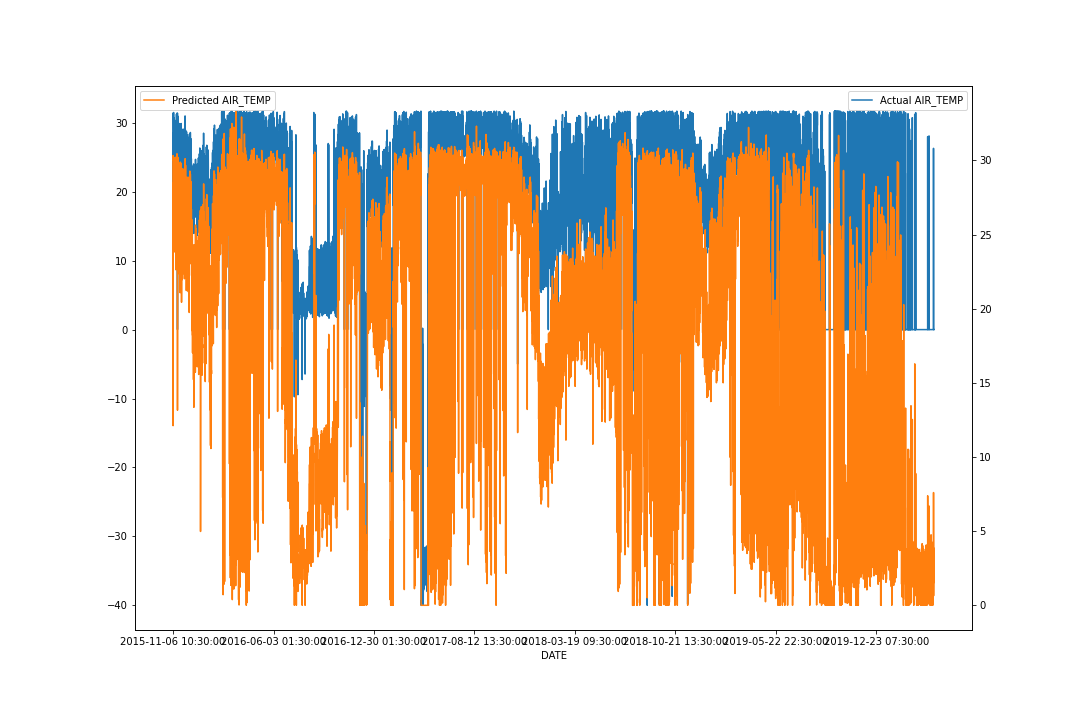

The file beside this chart, header and first rows:
DATETIME, ACTUAL, PREDICTED, % ERROR
2015-11-06 10:30:00, 30.65, 30.03, -2.032
2015-11-06 11:30:00, 31.3, 30.33, -3.103
2015-11-06 12:30:00, 31.4, 30.32, -3.432
2015-11-06 13:30:00, 0.0, 30.13, inf
2015-11-06 14:30:00, 31.4, 12.11, -61.42
2015-11-06 15:30:00, 31.23, 30.11, -3.592
2015-11-06 16:30:00, 29.5, 29.39, -0.3593
2015-11-06 17:30:00, 28.5, 28.96, 1.61
2015-11-06 18:30:00, 27.8, 28.48, 2.434
2015-11-06 19:30:00, 27.23, 28.07, 3.076
2015-11-06 20:30:00, 26.5, 27.7, 4.525
2015-11-06 21:30:00, 26.17, 27.35, 4.519
2015-11-06 22:30:00, 25.35, 27.18, 7.212
2015-11-06 23:30:00, 24.6, 26.61, 8.189
2015-11-07 00:30:00, 24.45, 26.27, 7.437
2015-11-07 01:30:00, 24.1, 25.3, 4.993
2015-11-07 02:30:00, 23.85, 25.55, 7.145
2015-11-07 03:30:00, 23.55, 25.56, 8.532
2015-11-07 04:30:00, 23.35, 25.29, 8.33
2015-11-07 05:30:00, 23.5, 25.08, 6.737
2015-11-07 06:30:00, 23.97, 25.06, 4.564
2015-11-07 07:30:00, 26.2, 25.96, -0.9135
2015-11-07 08:30:00, 28.2, 27.56, -2.265
2015-11-07 09:30:00, 29.2, 28.86, -1.15
2015-11-07 10:30:00, 29.9, 29.53, -1.232
2015-11-07 11:30:00, 30.9, 29.67, -3.986
2015-11-07 12:30:00, 31.1, 30.19, -2.939
2015-11-07 13:30:00, 31.5, 30.19, -4.16
2015-11-07 14:30:00, 30.95, 30.06, -2.89
2015-11-07 15:30:00, 30.55, 29.73, -2.687
2015-11-07 16:30:00, 29.6, 30.04, 1.487
2015-11-07 17:30:00, 28.75, 29.51, 2.644
2015-11-07 18:30:00, 27.17, 28.93, 6.495
2015-11-07 19:30:00, 26.8, 28.07, 4.744
2015-11-07 20:30:00, 26.5, 27.77, 4.799
2015-11-07 21:30:00, 26.23, 27.54, 4.974
2015-11-07 22:30:00, 25.7, 27.4, 6.604
2015-11-07 23:30:00, 25.45, 26.8, 5.313
2015-11-08 00:30:00, 25.25, 26.63, 5.456
2015-11-08 01:30:00, 24.95, 26.61, 6.642
2015-11-08 02:30:00, 24.75, 26.39, 6.614
2015-11-08 03:30:00, 23.95, 26.27, 9.679
2015-11-08 04:30:00, 23.8, 24.29, 2.063
2015-11-08 05:30:00, 24.05, 24.77, 3.012
2015-11-08 06:30:00, 24.1, 27.5, 14.1
2015-11-08 07:30:00, 26.55, 27.11, 2.1
2015-11-08 08:30:00, 28.05, 28.84, 2.806
2015-11-08 09:30:00, 29.45, 29.27, -0.5958
2015-11-08 10:30:00, 29.75, 29.94, 0.6233
2015-11-08 11:30:00, 30.4, 29.59, -2.667
2015-11-08 12:30:00, 30.45, 29.96, -1.602
2015-11-08 13:30:00, 30.7, 30.12, -1.903
2015-11-08 14:30:00, 30.7, 29.92, -2.537
2015-11-08 15:30:00, 30.3, 29.7, -1.99
2015-11-08 16:30:00, 28.97, 29.43, 1.616
2015-11-08 17:30:00, 27.7, 28.86, 4.173
2015-11-08 18:30:00, 26.77, 28.25, 5.548
2015-11-08 19:30:00, 25.9, 27.75, 7.131
2015-11-08 20:30:00, 25.47, 27.26, 7.035
2015-11-08 21:30:00, 25.0, 26.86, 7.425
... 37,806 more rows
